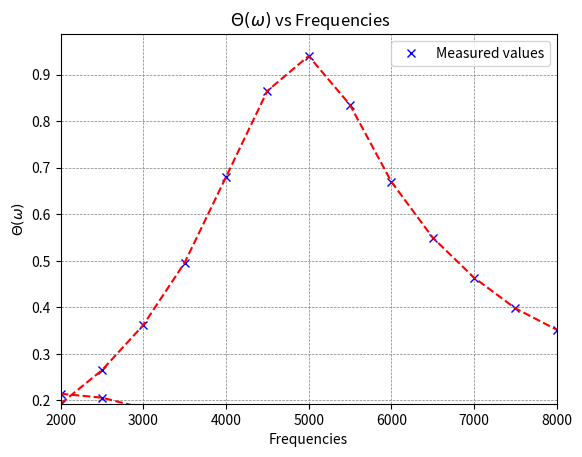

This chart was generated by the following Python code:
#plot some thing in python
import matplotlib.pyplot as plt
import numpy
import math


frequancies=[2000,2500,3000,3500,4000,4500,5000,5500,6000,6500,7000,7500,8000]

input_voltage=20

output_voltage=[3.86,5.3,7.24,9.92,13.6,17.3,18.8,16.7,13.4,11,9.28,7.96,7.04]
error_output_voltage_sen_gånger_två=[3.88,5.32,7.28,9.96,13.7,17.4,18.9,16.8,13.5,11.2,9.32,8.08,7.08]
#worse result then first run, dont know why. Lost about 1 V in output_voltage


new_output_voltage=[]

for n in range(len(output_voltage)):
    new_output_voltage.append(output_voltage[n]/input_voltage)

leangth_of_one_period=[1969,2404,3012,3623,4049,4500,5000,5495,6061,6494,6897,7407,8000]
error_in_leangth_of_one_period=[1984,2427,2994,3597,4030,4484,4950,5464,5988,6452,6849,7353,7937]
start_offset_1=44 #micro meter
error_in_start_offset_1=2 #pm micro meter
start_offset_2_4000hz=10 #micro meter
error_in_start_offset_2_4000hz=1 #pm micro meter

frequancies_2=[5000,4500, 4000, 3500, 3000, 2500, 2000, 5500 , 6000, 6500, 7000, 7500, 8000]
time_stuff=[]
for n in (frequancies):
    time_stuff.append(1/n)
offset_in_micro_meter=[0,-15.00, -31.40, -47.00 , -61.20, -82.40, -107.2, 11.50, 19.00, 22.00, 22.90, 22.90, 22.90]


#order a list from smallest to largest
def order_list(list_to_order):
    for n in range(len(list_to_order)):
        for m in range(len(list_to_order)-1):
            if list_to_order[m]>list_to_order[m+1]:
                list_to_order[m],list_to_order[m+1]=list_to_order[m+1],list_to_order[m]
    return list_to_order

order_list(frequancies_2)
order_list(offset_in_micro_meter)

differnecen_in_time_stuff=[]
for n in range(len(time_stuff)):
    differnecen_in_time_stuff.append(-(offset_in_micro_meter[n]*10**-6)/time_stuff[n])

error_in_offset_in_micro_meter=[0,0.2,0.2,0.2, 0.2, 0.4, 0.4, 0.1, 0.2, 0.2, 0.2, 0.2, 0.2]
"""print(len(frequancies_2))
print(len(offset_in_micro_meter))
print(len(error_in_offset_in_micro_meter))
"""

#IN micro seconds 
R=1000
L=0.07958
C=1.2732/(10**(8))

x=numpy.linspace(2000,8000,1000)
H_abs=lambda w: ((R*C*w)/(math.sqrt((1-L*C*w**2)**2 + (R*C*w)**2)))
y_1=[]

for n in range(len(x)):
    y_1.append(H_abs(x[n]))
    #print(y_1[n])

Angle_thing=lambda x: (((L*C*x**2)-1)/(R*C*x))
#print(y_1)


y_2=[]
for n in x:
    y_2.append(-numpy.arctan(Angle_thing(n)))


plt.plot(frequancies,new_output_voltage,'bx')
plt.plot(frequancies,new_output_voltage,'r--')
#plt.plot(x,y_1,'r')
plt.xlabel('Frequencies')
plt.ylabel("|H|")
plt.title("|H| vs Frequencies")
#plt.vlines(turn_a, V_2, V_1, colors='black', linestyles='dashed')
"""
plt.vlines(turn_b, V_2, V_1, colors='black', linestyles='dashed')
plt.hlines(V_2,min(voltage_in) , turn_a, colors='black', linestyles='dashed')
plt.hlines(V_1,max(voltage_in) , turn_b, colors='black', linestyles='dashed')
plt.plot([turn_a,turn_a],[V_1,V_2], color='black', linestyle='dashed')
"""
plt.axhline(0,color='black',linewidth=0.5) # x = 0
plt.legend(['Measured values'])

#plt.legend(['Measured values',"Therory: "r"$\Theta (\omega) =-arctan(\frac{LC\omega^2 -1}{RC\omega})$"],)
plt.grid(color='gray', linestyle='--', linewidth=0.5)
plt.xlim(2000, 8000)
plt.ylim(min(new_output_voltage))
#plt.show()



plt.plot(frequancies_2,differnecen_in_time_stuff,'bx')
plt.plot(frequancies_2,differnecen_in_time_stuff,'r--')
#plt.plot(x,y_2,'r')
plt.xlabel('Frequencies')
plt.ylabel(""r"$\Theta (\omega)$")
plt.title(" "r"$\Theta (\omega)$ vs Frequencies")
#plt.vlines(turn_a, V_2, V_1, colors='black', linestyles='dashed')
"""
plt.vlines(turn_b, V_2, V_1, colors='black', linestyles='dashed')
plt.hlines(V_2,min(voltage_in) , turn_a, colors='black', linestyles='dashed')
plt.hlines(V_1,max(voltage_in) , turn_b, colors='black', linestyles='dashed')
plt.plot([turn_a,turn_a],[V_1,V_2], color='black', linestyle='dashed')
"""
plt.axhline(0,color='black',linewidth=0.5) # x = 0
plt.legend(['Measured values'])

#plt.legend(['Measured values',"Therory: "r"$\Theta (\omega) =-arctan(\frac{LC\omega^2 -1}{RC\omega})$"],)
plt.grid(color='gray', linestyle='--', linewidth=0.5)
plt.xlim(2000, 8000)

#plt.show()

print(max(output_voltage)/20)
print((max(output_voltage)/20)*(1/(math.sqrt(2))))
print((output_voltage[4])/20)
print((output_voltage[8])/20)